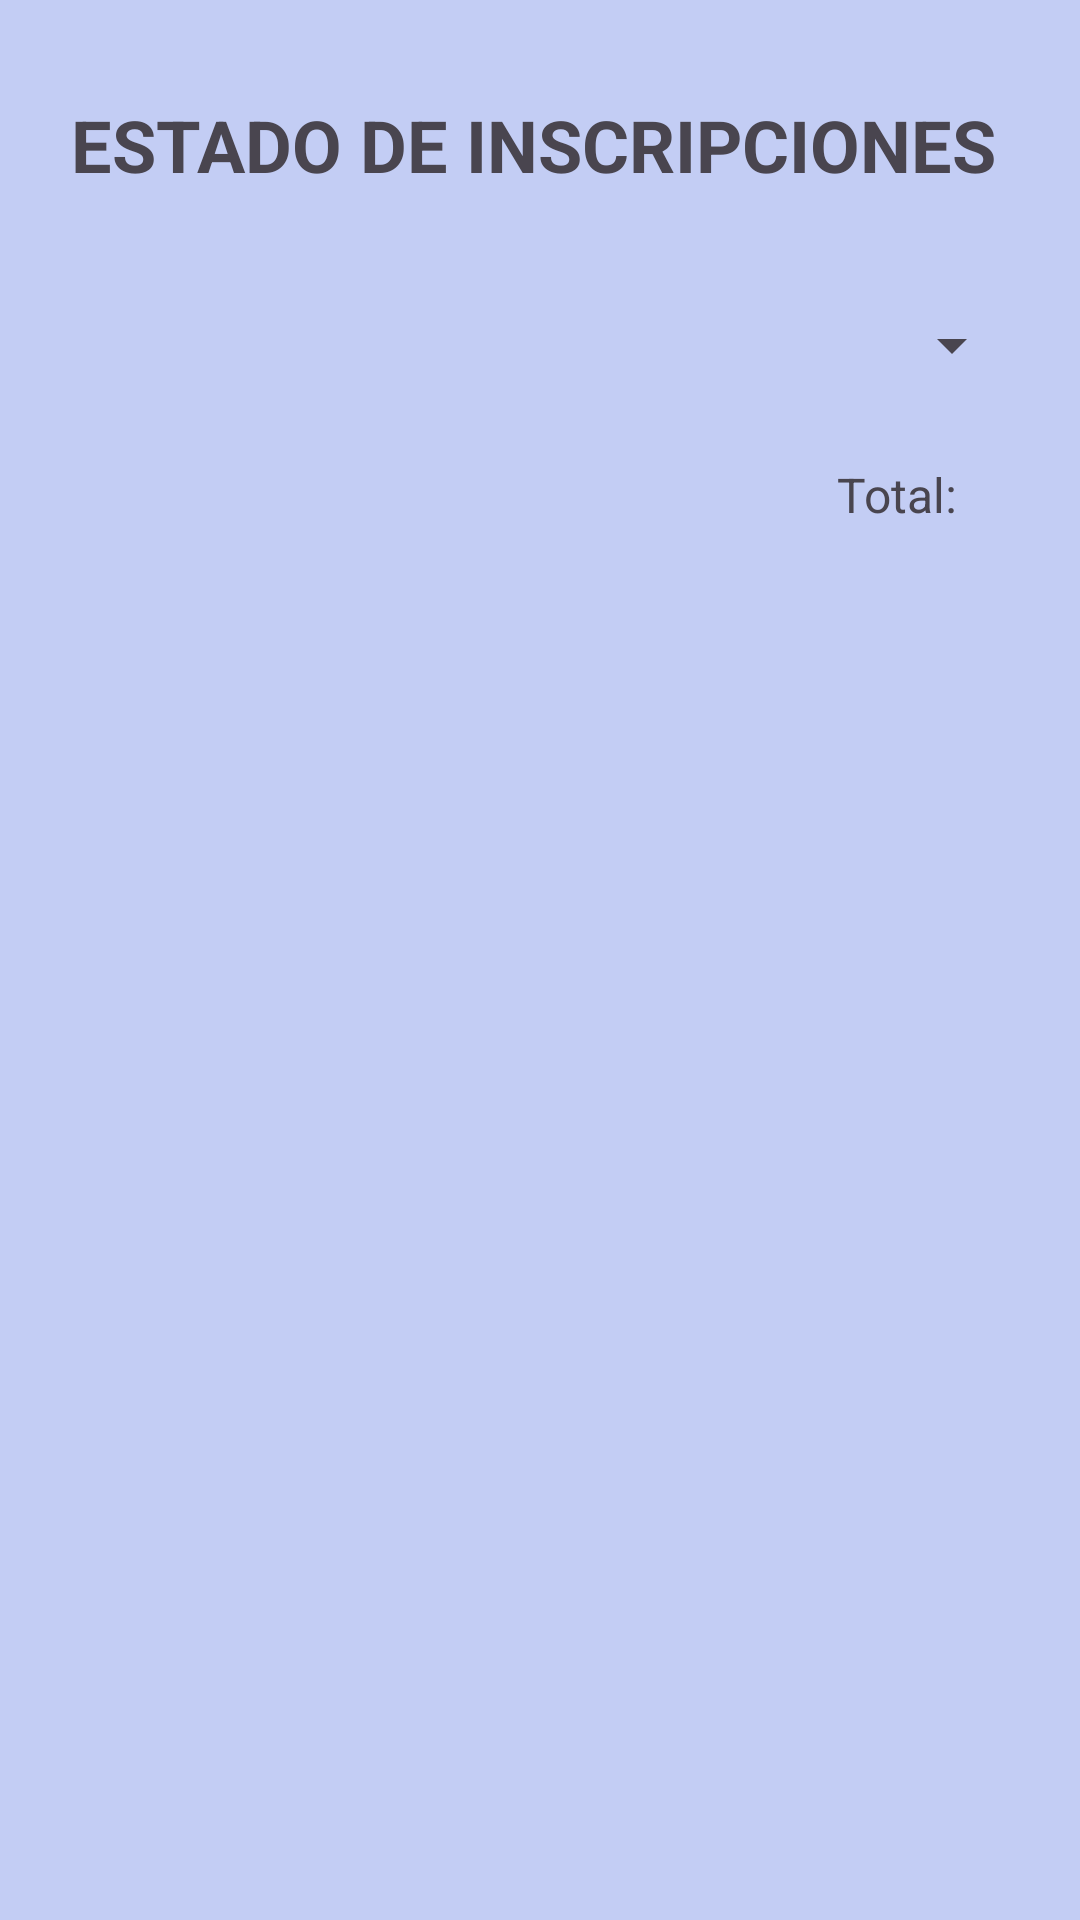

The Android layout XML behind this screen, and the referenced resources:
<!-- AndroidManifest.xml: application theme Theme.Practica_CatalogoCursos -->
<!-- res/layout/ver_registro.xml -->
<?xml version="1.0" encoding="utf-8"?>
<androidx.constraintlayout.widget.ConstraintLayout xmlns:android="http://schemas.android.com/apk/res/android"
    xmlns:app="http://schemas.android.com/apk/res-auto"
    xmlns:tools="http://schemas.android.com/tools"
    android:id="@+id/main"
    android:layout_width="match_parent"
    android:layout_height="match_parent"
    android:background="#C3CDF4"
    tools:context=".vista.VerRegistroActivity">

    <Spinner
        android:id="@+id/spnCarrera"
        android:layout_width="323dp"
        android:layout_height="46dp"
        android:layout_marginTop="92dp"
        app:layout_constraintEnd_toEndOf="parent"
        app:layout_constraintHorizontal_bias="0.496"
        app:layout_constraintStart_toStartOf="parent"
        app:layout_constraintTop_toTopOf="parent" />

    <androidx.recyclerview.widget.RecyclerView
        android:id="@+id/rvCursos"
        android:layout_width="388dp"
        android:layout_height="442dp"
        android:layout_marginStart="1dp"
        android:layout_marginTop="188dp"
        android:layout_marginEnd="1dp"
        app:layout_constraintEnd_toEndOf="parent"
        app:layout_constraintHorizontal_bias="0.476"
        app:layout_constraintStart_toStartOf="parent"
        app:layout_constraintTop_toTopOf="parent" />

    <Button
        android:id="@+id/btnVolverCatalogo"
        android:layout_width="377dp"
        android:layout_height="52dp"
        android:layout_marginTop="32dp"
        android:backgroundTint="#3F51B5"
        android:text="@string/btnVolverCatalogo"
        app:layout_constraintBottom_toBottomOf="parent"
        app:layout_constraintEnd_toEndOf="parent"
        app:layout_constraintHorizontal_bias="0.47"
        app:layout_constraintStart_toStartOf="parent"
        app:layout_constraintTop_toBottomOf="@+id/rvCursos"
        app:layout_constraintVertical_bias="0.058" />

    <TextView
        android:id="@+id/txttotalinscritos"
        android:layout_width="wrap_content"
        android:layout_height="wrap_content"
        android:text="Total:"
        android:textSize="16sp"
        app:layout_constraintBottom_toTopOf="@+id/rvCursos"
        app:layout_constraintEnd_toEndOf="parent"
        app:layout_constraintHorizontal_bias="0.872"
        app:layout_constraintStart_toStartOf="parent"
        app:layout_constraintTop_toBottomOf="@+id/spnCarrera"
        app:layout_constraintVertical_bias="0.561" />

    <TextView
        android:id="@+id/txtEstadoRegistros"
        android:layout_width="wrap_content"
        android:layout_height="wrap_content"
        android:layout_marginTop="32dp"
        android:text="@string/txtEstadoRegistros"
        android:textSize="24sp"
        android:textStyle="bold"
        app:layout_constraintEnd_toEndOf="parent"
        app:layout_constraintHorizontal_bias="0.464"
        app:layout_constraintStart_toStartOf="parent"
        app:layout_constraintTop_toTopOf="parent" />

</androidx.constraintlayout.widget.ConstraintLayout>
<!-- resources referenced by this layout -->
<resources>
  <string name="btnVolverCatalogo">VOLVER AL CATALOGO</string>
  <string name="txtEstadoRegistros">ESTADO DE INSCRIPCIONES</string>
  <style name="Theme.Practica_CatalogoCursos" parent="Base.Theme.Practica_CatalogoCursos" />
  <style name="Base.Theme.Practica_CatalogoCursos" parent="Theme.Material3.DayNight.NoActionBar">
          
          
      </style>
</resources>
